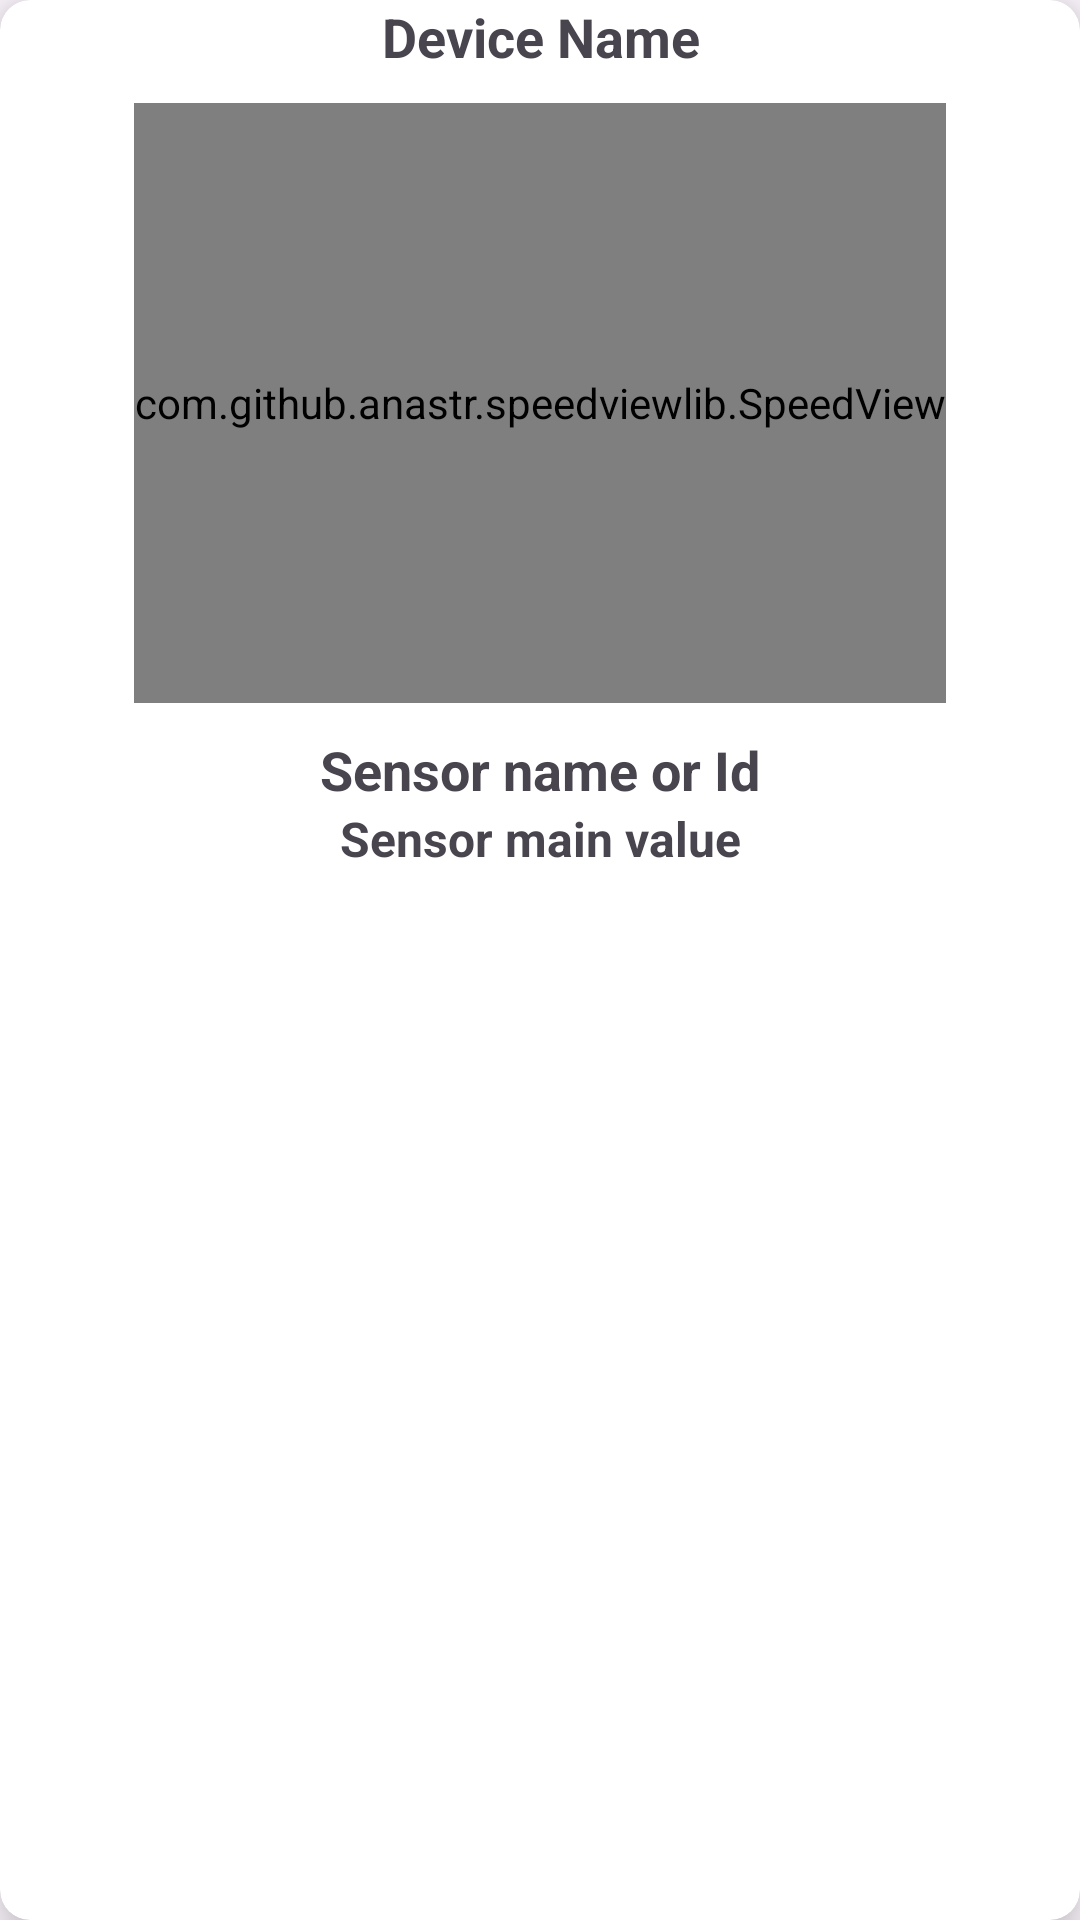

Reconstruct the res/layout file that produces this screen, plus the resources it refers to.
<!-- AndroidManifest.xml: application theme Theme.BrakeTest -->
<!-- res/layout/view_gauge.xml -->
<?xml version="1.0" encoding="utf-8"?>
<androidx.cardview.widget.CardView
    xmlns:android="http://schemas.android.com/apk/res/android"
    android:layout_width="match_parent"
    android:layout_height="match_parent"
    xmlns:app="http://schemas.android.com/apk/res-auto"
    android:layout_margin="10dp"
    app:cardCornerRadius="10dp"
    app:cardElevation="10dp">

    <LinearLayout
        android:layout_width="match_parent"
        android:layout_height="wrap_content"
        android:orientation="vertical"
        android:id="@+id/main">

        <TextView
            android:layout_width="match_parent"
            android:layout_height="wrap_content"
            android:text="Device Name"
            android:id="@+id/name"
            android:textSize="18sp"
            android:textStyle="bold"
            android:textAlignment="center"/>

        

        <com.github.anastr.speedviewlib.SpeedView
            android:id="@+id/gaugeView"
            android:layout_width="wrap_content"
            android:layout_height="200dp"
            android:layout_gravity="center"
            app:sv_unit=""
            app:sv_maxSpeed="4"
            app:sv_indicatorWidth="10dp"
            app:sv_centerCircleRadius="15dp"
            app:sv_speedometerMode="TOP"
            app:sv_speedTextPosition="BOTTOM_CENTER"
            app:sv_speedTextSize="0dp"
            app:sv_unitSpeedInterval="1dp"
            app:sv_withTremble="false"
            android:layout_marginVertical="10dp"/>

        <LinearLayout
            android:layout_width="match_parent"
            android:layout_height="wrap_content"
            android:orientation="vertical"
            android:id="@+id/info_section">

            <TextView
                android:layout_width="match_parent"
                android:layout_height="wrap_content"
                android:id="@+id/sensor"
                android:text="Sensor name or Id"
                android:textSize="18sp"
                android:textStyle="bold"
                android:textAlignment="center"
                android:textIsSelectable="true"/>

            <TextView
                android:layout_width="match_parent"
                android:layout_height="wrap_content"
                android:id="@+id/result"
                android:text="Sensor main value"
                android:textSize="16sp"
                android:textStyle="bold"
                android:textAlignment="center" />

            

        </LinearLayout>



    </LinearLayout>

</androidx.cardview.widget.CardView>
<!-- resources referenced by this layout -->
<resources>
  <!-- drawable warningsignal: png bitmap (drawable, 2638 bytes) -->
  <string name="image_description_test_record_value">Result of the test</string>
  <style name="Theme.BrakeTest" parent="Base.Theme.BrakeTest" />
  <style name="Base.Theme.BrakeTest" parent="Theme.Material3.DayNight.NoActionBar">
          
          <item name="colorPrimary">@color/primary</item>
          <item name="colorAccent">@color/primary</item>
      </style>
  <color name="primary">#2343ad</color>
</resources>
